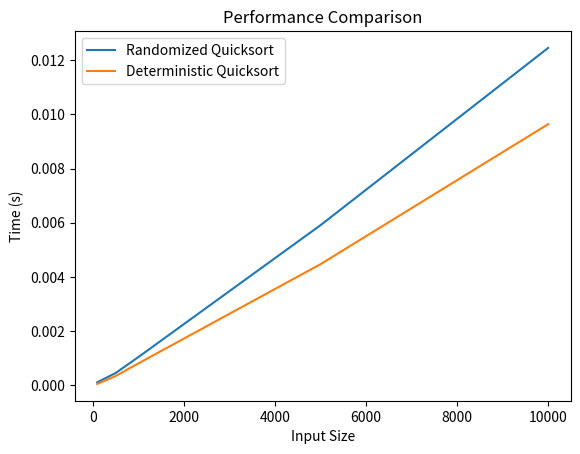

Recreate this plot in Python.
import random
import time
import matplotlib.pyplot as plt
import numpy as np

# Part 1: Randomized Quicksort Implementation
def randomized_partition(arr, low, high):
    pivot_idx = random.randint(low, high)
    arr[high], arr[pivot_idx] = arr[pivot_idx], arr[high]
    pivot = arr[high]
    i = low - 1
    for j in range(low, high):
        if arr[j] <= pivot:
            i += 1
            arr[i], arr[j] = arr[j], arr[i]
    arr[i + 1], arr[high] = arr[high], arr[i + 1]
    return i + 1

def randomized_quicksort(arr, low, high):
    if low < high:
        pi = randomized_partition(arr, low, high)
        randomized_quicksort(arr, low, pi - 1)
        randomized_quicksort(arr, pi + 1, high)

def deterministic_partition(arr, low, high):
    pivot = arr[low]
    i = low + 1
    for j in range(low + 1, high + 1):
        if arr[j] < pivot:
            arr[i], arr[j] = arr[j], arr[i]
            i += 1
    arr[low], arr[i - 1] = arr[i - 1], arr[low]
    return i - 1

def deterministic_quicksort(arr, low, high):
    if low < high:
        pi = deterministic_partition(arr, low, high)
        deterministic_quicksort(arr, low, pi - 1)
        deterministic_quicksort(arr, pi + 1, high)

# Comparison
input_sizes = [100, 500, 1000, 5000, 10000]
time_randomized = []
time_deterministic = []

for size in input_sizes:
    arr_random = np.random.randint(0, 100000, size).tolist()
    arr_deterministic = arr_random.copy()

    start = time.time()
    randomized_quicksort(arr_random, 0, len(arr_random) - 1)
    time_randomized.append(time.time() - start)

    start = time.time()
    deterministic_quicksort(arr_deterministic, 0, len(arr_deterministic) - 1)
    time_deterministic.append(time.time() - start)

plt.plot(input_sizes, time_randomized, label="Randomized Quicksort")
plt.plot(input_sizes, time_deterministic, label="Deterministic Quicksort")
plt.xlabel("Input Size")
plt.ylabel("Time (s)")
plt.title("Performance Comparison")
plt.legend()
plt.show()
